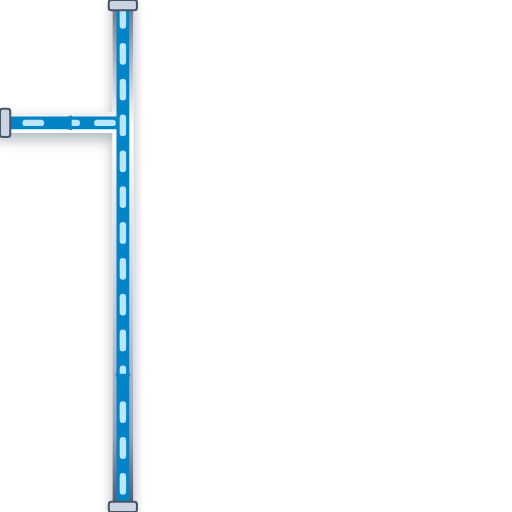
t = 0.00 s
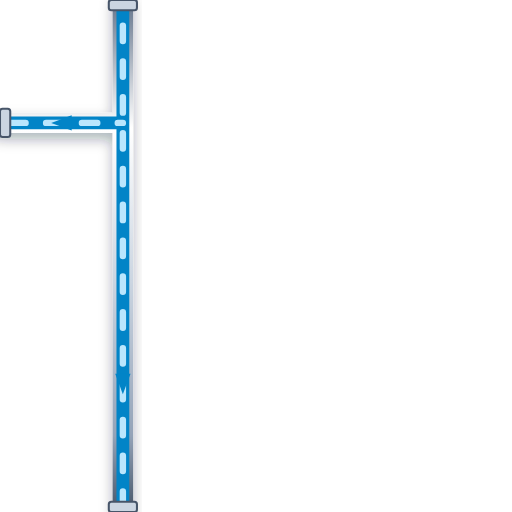
t = 0.20 s
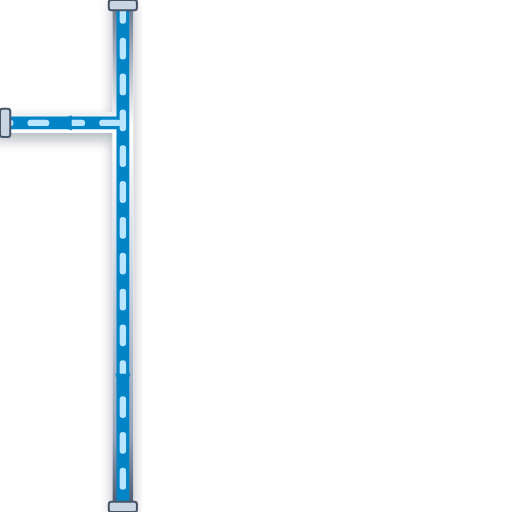
t = 0.40 s
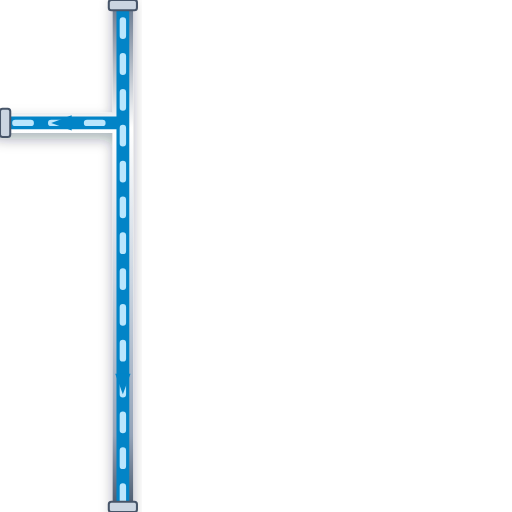
t = 0.60 s

The animated SVG that drew these frames (rendered in a browser with its animation timeline set to each time). Animation: 1 CSS @keyframes rule; one cycle of 0.80 s, repeats indefinitely.

<svg xmlns="http://www.w3.org/2000/svg" viewBox="0 0 200 200" width="200" height="200">
  <defs>
    <style>
      @keyframes p-flow-anim {
        from { stroke-dashoffset: 24; } to { stroke-dashoffset: 0; }
      }
      .anim-p-flow {
        stroke-dasharray: 6 8;
        animation: p-flow-anim 0.8s linear infinite;
      }
    </style>
    <filter id="ssPipeShadow" x="-15%" y="-15%" width="130%" height="130%">
      <feDropShadow dx="0" dy="2.5" stdDeviation="2.5" flood-color="#0f172a" flood-opacity="0.32" />
    </filter>
    <linearGradient id="ssPipeGradH" x1="0%" y1="0%" x2="0%" y2="100%">
      <stop offset="0%" stop-color="#64748b" /><stop offset="25%" stop-color="#ffffff" />
      <stop offset="55%" stop-color="#cbd5e1" /><stop offset="85%" stop-color="#94a3b8" /><stop offset="100%" stop-color="#475569" />
    </linearGradient>
  </defs>

  <!-- Stainless Steel 316 Outer Casing (8px with 3D Drop Shadow) -->
  <path d="M 48 0 L 48 200 M 48 48 L 0 48" stroke="url(#ssPipeGradH)" stroke-width="8" fill="none" stroke-linecap="round" stroke-linejoin="round" filter="url(#ssPipeShadow)"/>

  <!-- Process Fluid Core (5px) -->
  <path d="M 48 0 L 48 200 M 48 48 L 0 48" stroke="#0284C7" stroke-width="5" fill="none" stroke-linecap="round" stroke-linejoin="round"/>

  <!-- Animated Fluid Flow Stream Dashes (2.5px) -->
  <path d="M 48 0 L 48 200 M 48 48 L 0 48" stroke="#BAE6FD" stroke-width="2.5" fill="none" stroke-linejoin="round" stroke-linecap="round" class="anim-p-flow"/>

  <!-- Directional Flow Arrow -->
  <polygon points="45,146 48,154 51,146" fill="#0284C7" /> <polygon points="28,45 20,48 28,51" fill="#0284C7" />

  <!-- ANSI Flange Connection Collars -->
  <rect x="42.5" y="0" width="11" height="4" rx="1" fill="#cbd5e1" stroke="#475569" stroke-width="0.8"/>
  <rect x="42.5" y="196" width="11" height="4" rx="1" fill="#cbd5e1" stroke="#475569" stroke-width="0.8"/>
  <rect x="0" y="42.5" width="4" height="11" rx="1" fill="#cbd5e1" stroke="#475569" stroke-width="0.8"/>
</svg>
